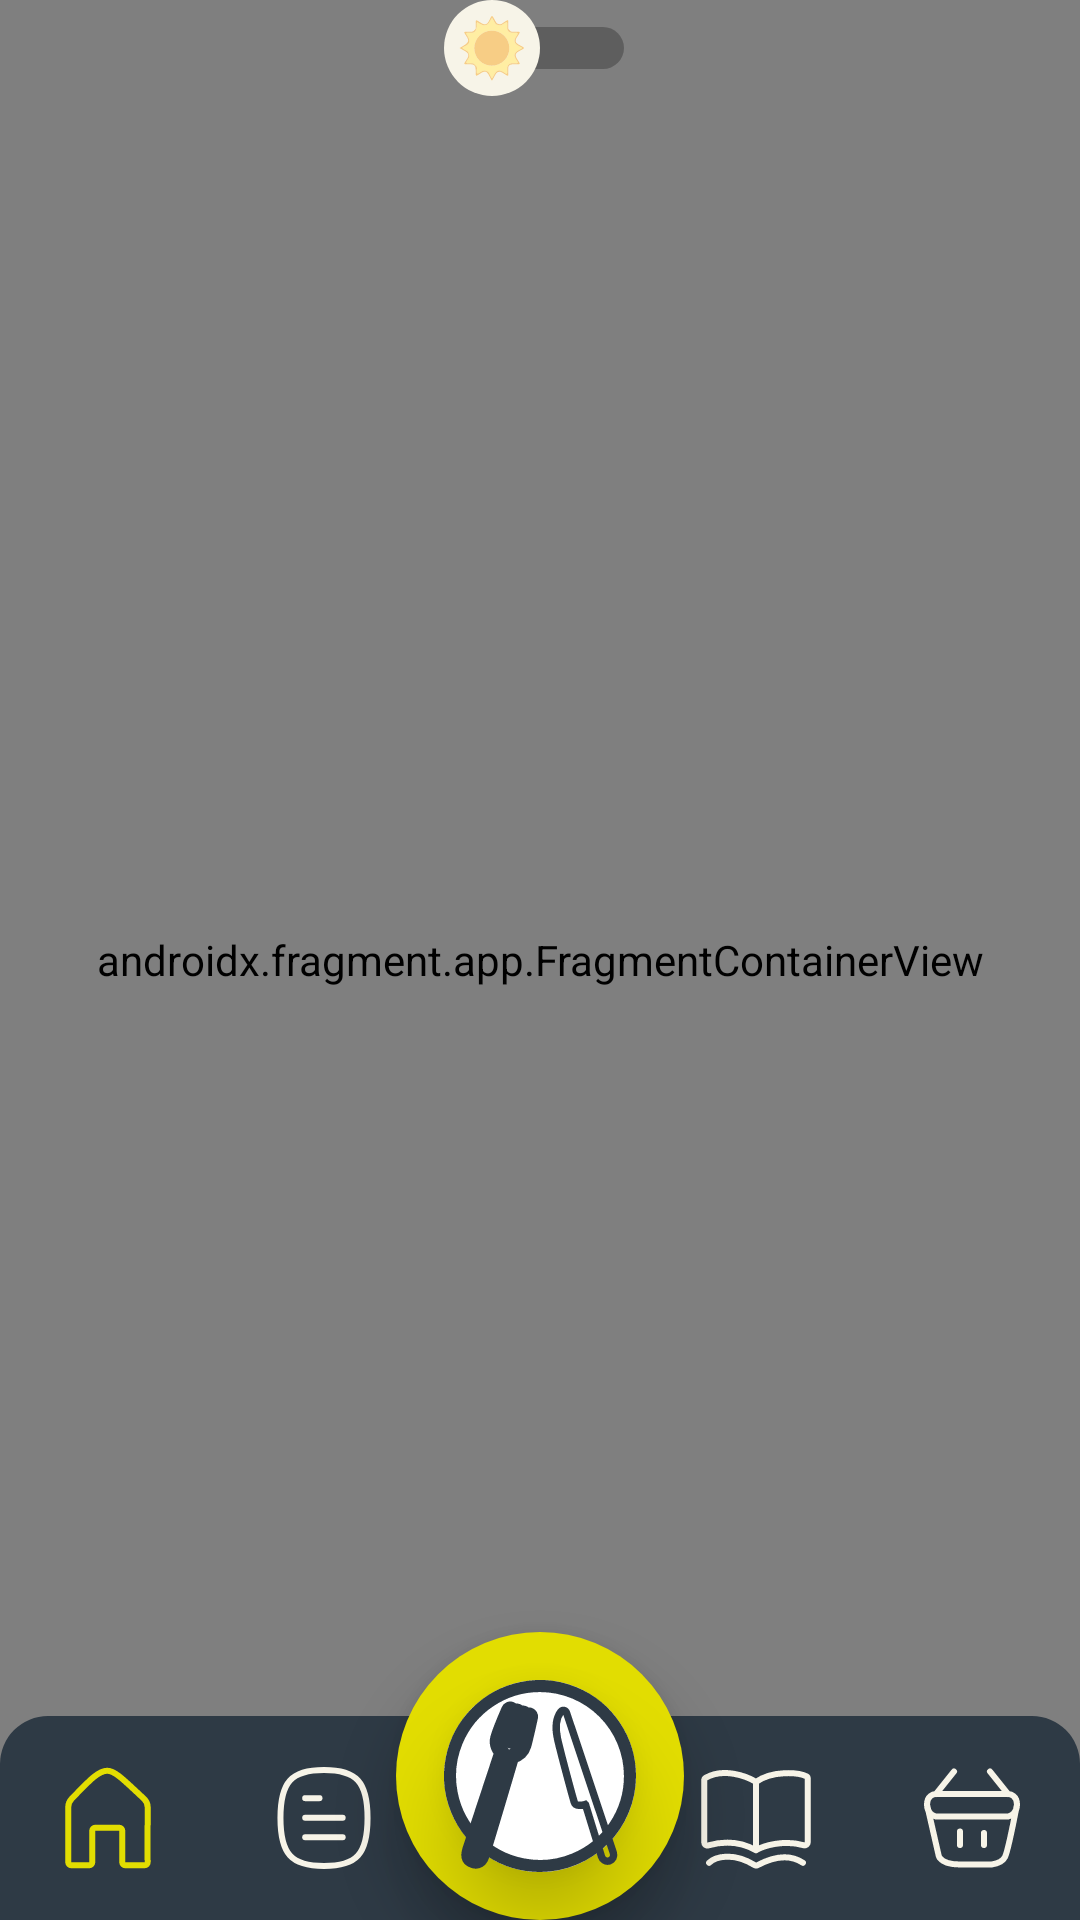

Here is an Android app screen rendered from its layout file. Give the layout XML and the strings, colors and styles it references.
<!-- AndroidManifest.xml: application theme Theme.HealthyLifestyle -->
<!-- res/layout/activity_main.xml -->
<?xml version="1.0" encoding="utf-8"?>
<androidx.constraintlayout.widget.ConstraintLayout xmlns:android="http://schemas.android.com/apk/res/android"
    xmlns:app="http://schemas.android.com/apk/res-auto"
    xmlns:tools="http://schemas.android.com/tools"
    android:id="@+id/main"
    android:layout_width="match_parent"
    android:layout_height="match_parent"
    tools:context=".view.MainActivity">

    <Switch
        android:id="@+id/switchOne"
        android:layout_width="wrap_content"
        android:layout_height="wrap_content"
        android:checked="false"
        android:thumb="@drawable/resource_switch"
        app:track="@drawable/switch_themes"
        android:elevation="10dp"
        app:layout_constraintLeft_toLeftOf="parent"
        app:layout_constraintRight_toRightOf="parent"
        app:layout_constraintTop_toTopOf="parent"
        tools:ignore="UseSwitchCompatOrMaterialXml" />

    <androidx.fragment.app.FragmentContainerView
        android:id="@+id/fragment_placeholder"
        android:name="androidx.navigation.fragment.NavHostFragment"
        android:layout_width="match_parent"
        android:layout_height="match_parent"
        app:defaultNavHost="true"
        app:layout_constraintBottom_toTopOf="@id/bottom_navigation"
        app:layout_constraintLeft_toLeftOf="parent"
        app:layout_constraintRight_toRightOf="parent"
        app:layout_constraintTop_toTopOf="parent"
        app:navGraph="@navigation/navigation" />

    <com.google.android.material.bottomnavigation.BottomNavigationView
        android:id="@+id/bottom_navigation"
        style="@style/HealthyLifestyleBottomNavigationView"
        android:layout_width="0dp"
        android:layout_height="68dp"
        android:clickable="false"
        android:focusable="true"
        app:itemActiveIndicatorStyle="@android:color/transparent"
        app:labelVisibilityMode="unlabeled"
        app:layout_constraintBottom_toBottomOf="@+id/fragment_placeholder"
        app:layout_constraintEnd_toEndOf="parent"
        app:layout_constraintStart_toStartOf="parent"
        app:menu="@menu/navigation_menu" />

        <com.google.android.material.floatingactionbutton.FloatingActionButton
            android:id="@+id/fab"
            android:layout_width="96dp"
            android:layout_height="96dp"
            android:clickable="true"
            android:focusable="true"
            android:visibility="visible"
            app:elevation="10dp"
            app:fabCustomSize="96dp"
            android:backgroundTint="@color/greenaple"
            app:layout_constraintBottom_toBottomOf="@+id/bottom_navigation"
            app:layout_constraintEnd_toEndOf="@+id/bottom_navigation"
            app:layout_constraintStart_toStartOf="@+id/bottom_navigation"
            app:shapeAppearanceOverlay="@style/FabRound"/>

    <com.google.android.material.floatingactionbutton.FloatingActionButton
        android:id="@+id/fab_upper"
        android:layout_width="64dp"
        android:layout_height="64dp"
        android:clickable="false"
        android:focusable="false"
        android:visibility="visible"
        app:elevation="16dp"
        app:fabCustomSize="64dp"
        android:backgroundTint="@color/white"
        app:tint="@color/text_main"
        app:maxImageSize="64dp"
        app:layout_constraintBottom_toBottomOf="@+id/fab"
        app:layout_constraintTop_toTopOf="@+id/fab"
        app:layout_constraintEnd_toEndOf="@+id/fab"
        app:layout_constraintStart_toStartOf="@+id/fab"
        app:shapeAppearanceOverlay="@style/FabRound"
        app:srcCompat="@drawable/ic_dish3"/>
</androidx.constraintlayout.widget.ConstraintLayout>
<!-- resources referenced by this layout -->
<resources>
  <color name="greenaple">#E2DD01</color>
  <color name="text_main">#2E3A45</color>
  <color name="white">#FFFFFFFF</color>
  <!-- drawable ic_dish3: vector/xml drawable (drawable, 8839 chars, omitted) -->
  <!-- drawable resource_switch: vector/xml drawable (drawable, 5506 chars, omitted) -->
  <!-- drawable switch_themes (drawable) -->
  <vector xmlns:android="http://schemas.android.com/apk/res/android"
      android:width="70dp"
      android:height="36dp"
      android:viewportWidth="70"
      android:viewportHeight="36">
    <path
        android:pathData="M18,0L52,0A18,18 0,0 1,70 18L70,18A18,18 0,0 1,52 36L18,36A18,18 0,0 1,0 18L0,18A18,18 0,0 1,18 0z"
        android:fillColor="#2E3A45"
        android:fillAlpha="0.8"/>
  </vector>
  <style name="FabRound">
          <item name="cornerSize">50%</item>
          <item name="cornerFamily">rounded</item>
      </style>
  <style name="HealthyLifestyleBottomNavigationView" parent="Widget.MaterialComponents.BottomNavigationView">
          <item name="android:background">@drawable/bottom_navigation_background</item>
          
          
          <item name="itemIconTint">@color/nav_color</item>
          <item name="itemIconSize">48dp</item>
      </style>
  <style name="Theme.HealthyLifestyle" parent="Base.Theme.HealthyLifestyle">
          <item name="colorPrimaryDark">@color/not_milk</item>
          <item name="android:windowBackground">@color/not_milk</item>
          <item name="android:colorBackground">@color/not_milk</item>
          <item name="android:textColor">@color/text_main</item>
          <item name="cardViewStyle">@style/MyCardViewStyle</item>
      </style>
  <!-- drawable bottom_navigation_background (drawable) -->
  <?xml version="1.0" encoding="utf-8"?>
  <shape xmlns:android="http://schemas.android.com/apk/res/android"
      android:shape="rectangle">
      <corners
          android:topLeftRadius="16dp"
          android:topRightRadius="16dp" />
      <solid android:color="@color/text_main" />
  </shape>
  <style name="Base.Theme.HealthyLifestyle" parent="Theme.Material3.DayNight.NoActionBar">
          
          
      </style>
  <color name="not_milk">#FFFCF2</color>
  <style name="MyCardViewStyle">
          <item name="cardBackgroundColor">@color/not_milk</item>
      </style>
</resources>
